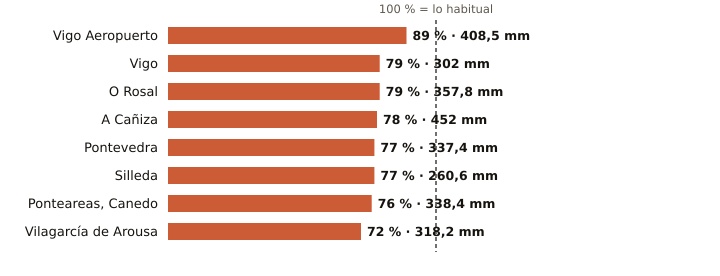

The table this chart was drawn from, first rows:
estacion, provincia, indicativo, mm_otono, referencia_mm, pct, periodo_referencia, hasta, hora
Vigo Aeropuerto, Pontevedra, 1495, 408.5, 457.9, 89, 1991-2020, 2026-11-20, 6
Vigo, Pontevedra, 1496X, 302.0, 384.4, 79, 2004-2025, 2026-11-20, 3
O Rosal, Pontevedra, 1730E, 357.8, 450.1, 79, 1991-2020, 2026-11-20, 3
A Cañiza, Pontevedra, 1719, 452.0, 577.0, 78, 2002-2025, 2026-11-20, 5
Pontevedra, Pontevedra, 1484C, 337.4, 435.4, 77, 1991-2020, 2026-11-20, 6
Silleda, Pontevedra, 1466A, 260.6, 339.6, 77, 1991-2025, 2026-11-20, 5
Ponteareas, Canedo, Pontevedra, 1723X, 338.4, 444.7, 76, 2004-2025, 2026-11-20, 2
Vilagarcía de Arousa, Pontevedra, 1477V, 318.2, 440.6, 72, 2009-2025, 2026-11-20, 3
